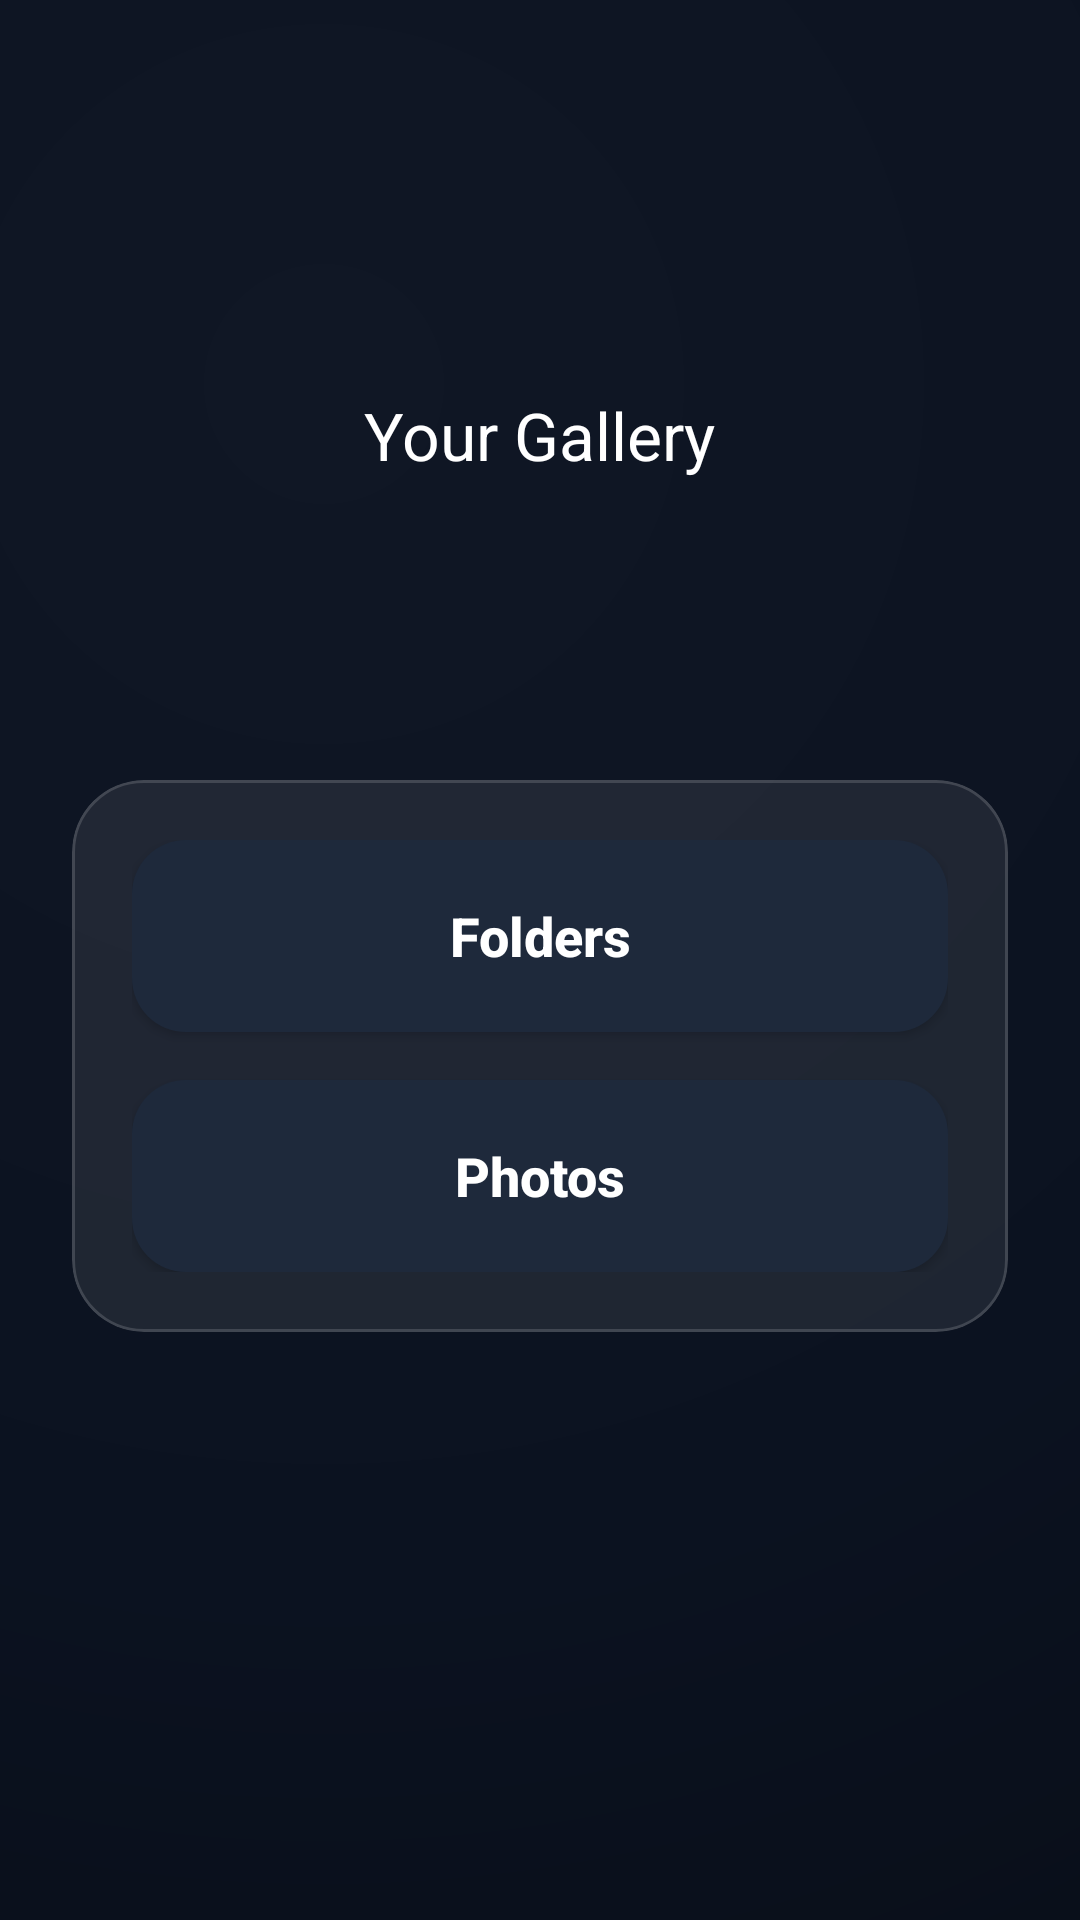

The Android layout XML behind this screen, and the referenced resources:
<!-- AndroidManifest.xml: application theme Theme.GalleryOrganizer -->
<!-- res/layout/activity_gallery_menu.xml -->
<?xml version="1.0" encoding="utf-8"?>
<androidx.coordinatorlayout.widget.CoordinatorLayout
    xmlns:android="http://schemas.android.com/apk/res/android"
    xmlns:app="http://schemas.android.com/apk/res-auto"
    android:layout_width="match_parent"
    android:layout_height="match_parent"
    android:background="@drawable/bg_futuristic">

    <com.google.android.material.appbar.MaterialToolbar
        android:id="@+id/toolbar"
        android:layout_width="match_parent"
        android:layout_height="290dp"
        android:background="@android:color/transparent"
        app:title="Your Gallery"
        app:titleCentered="true"
        app:titleTextColor="@android:color/white" />

    <LinearLayout
        android:layout_width="match_parent"
        android:layout_height="match_parent"
        android:orientation="vertical"
        android:layout_marginTop="?attr/actionBarSize"
        android:padding="24dp">

        

        <Space
            android:layout_width="match_parent"
            android:layout_height="0dp"
            android:layout_weight="1" />

        <com.google.android.material.card.MaterialCardView
            android:id="@+id/glassPanel"
            android:layout_width="match_parent"
            android:layout_height="wrap_content"
            app:cardCornerRadius="24dp"
            app:cardElevation="0dp"
            app:cardUseCompatPadding="false"
            app:cardBackgroundColor="@color/ui_glass_fill"
            app:strokeColor="@color/ui_glass_stroke"
            app:strokeWidth="1dp">

            <LinearLayout
                android:layout_width="match_parent"
                android:layout_height="wrap_content"
                android:orientation="vertical"
                android:padding="20dp"
                android:gravity="center_horizontal">

                
                <Button
                    android:id="@+id/btnFolders"
                    android:layout_width="match_parent"
                    android:layout_height="64dp"
                    android:text="Folders"
                    android:textAllCaps="false"
                    android:textSize="18sp"
                    android:textStyle="bold"
                    android:textColor="@color/ui_on_primary"
                    android:layout_marginBottom="16dp"
                    android:background="@drawable/bg_btn_primary" />

                
                <Button
                    android:id="@+id/btnPhotos"
                    android:layout_width="match_parent"
                    android:layout_height="64dp"
                    android:text="Photos"
                    android:textAllCaps="false"
                    android:textSize="18sp"
                    android:textStyle="bold"
                    android:textColor="@color/ui_on_primary"
                    android:background="@drawable/bg_btn_primary" />

            </LinearLayout>
        </com.google.android.material.card.MaterialCardView>

        <Space
            android:layout_width="match_parent"
            android:layout_height="0dp"
            android:layout_weight="1" />
    </LinearLayout>
</androidx.coordinatorlayout.widget.CoordinatorLayout>
<!-- resources referenced by this layout -->
<resources>
  <color name="ui_glass_fill">#14FFFFFF</color>
  <color name="ui_glass_stroke">#26FFFFFF</color>
  <color name="ui_on_primary">#FFFFFFFF</color>
  <!-- drawable bg_btn_primary (drawable) -->
  <?xml version="1.0" encoding="utf-8"?>
  <ripple xmlns:android="http://schemas.android.com/apk/res/android"
      android:color="@color/ui_ripple_on_primary">
      <item>
          <shape android:shape="rectangle">
              <solid android:color="@color/ui_primary" />
              <corners android:radius="18dp" />
          </shape>
      </item>
  </ripple>
  <!-- drawable bg_futuristic (drawable) -->
  <?xml version="1.0" encoding="utf-8"?>
  <shape xmlns:android="http://schemas.android.com/apk/res/android">
      <gradient
          android:type="radial"
          android:centerX="0.3"
          android:centerY="0.2"
          android:gradientRadius="800dp"
          android:startColor="#101725"
          android:centerColor="#0B1220"
          android:endColor="#070B12" />
  </shape>
  <style name="Theme.GalleryOrganizer" parent="Theme.Material3.DayNight.NoActionBar">
          <item name="colorPrimary">@color/ui_primary</item>
          <item name="colorOnPrimary">@color/ui_on_primary</item>
          <item name="colorSurface">@color/ui_surface</item>
          <item name="colorSurfaceVariant">@color/ui_surface_variant</item>
          <item name="colorOnSurface">@color/ui_on_surface</item>
          <item name="colorOutline">@color/ui_outline</item>
  
          
          <item name="android:windowBackground">@color/ui_bg</item>
  
          
          <item name="alertDialogTheme">@style/ThemeOverlay.GalleryOrganizer.AlertDialog</item>
          <item name="android:alertDialogTheme">@style/ThemeOverlay.GalleryOrganizer.AlertDialog</item>
      </style>
  <color name="ui_ripple_on_primary">#33FFFFFF</color>
  <color name="ui_primary">#1E293B</color>
  <color name="ui_surface">#0E1420</color>
  <color name="ui_surface_variant">#131B2A</color>
  <color name="ui_on_surface">#E6ECF3</color>
  <color name="ui_outline">#263244</color>
  <color name="ui_bg">#0A0D14</color>
  <style name="ThemeOverlay.GalleryOrganizer.AlertDialog" parent="ThemeOverlay.Material3.MaterialAlertDialog">
          <item name="colorSurface">@color/ui_surface</item>
          <item name="colorOnSurface">@color/ui_on_surface</item>
          <item name="colorPrimary">@color/ui_accent</item> 
          <item name="materialAlertDialogBodyTextStyle">@style/TextAppearance.GalleryOrganizer.Body</item>
          <item name="materialAlertDialogTitleTextStyle">@style/TextAppearance.GalleryOrganizer.Title</item>
      </style>
  <color name="ui_accent">#8AA4FF</color>
  <style name="TextAppearance.GalleryOrganizer.Body" parent="TextAppearance.Material3.BodyMedium">
          <item name="android:textColor">@color/ui_on_surface</item>
      </style>
  <style name="TextAppearance.GalleryOrganizer.Title" parent="TextAppearance.Material3.TitleLarge">
          <item name="android:textColor">@color/ui_on_surface</item>
      </style>
</resources>
